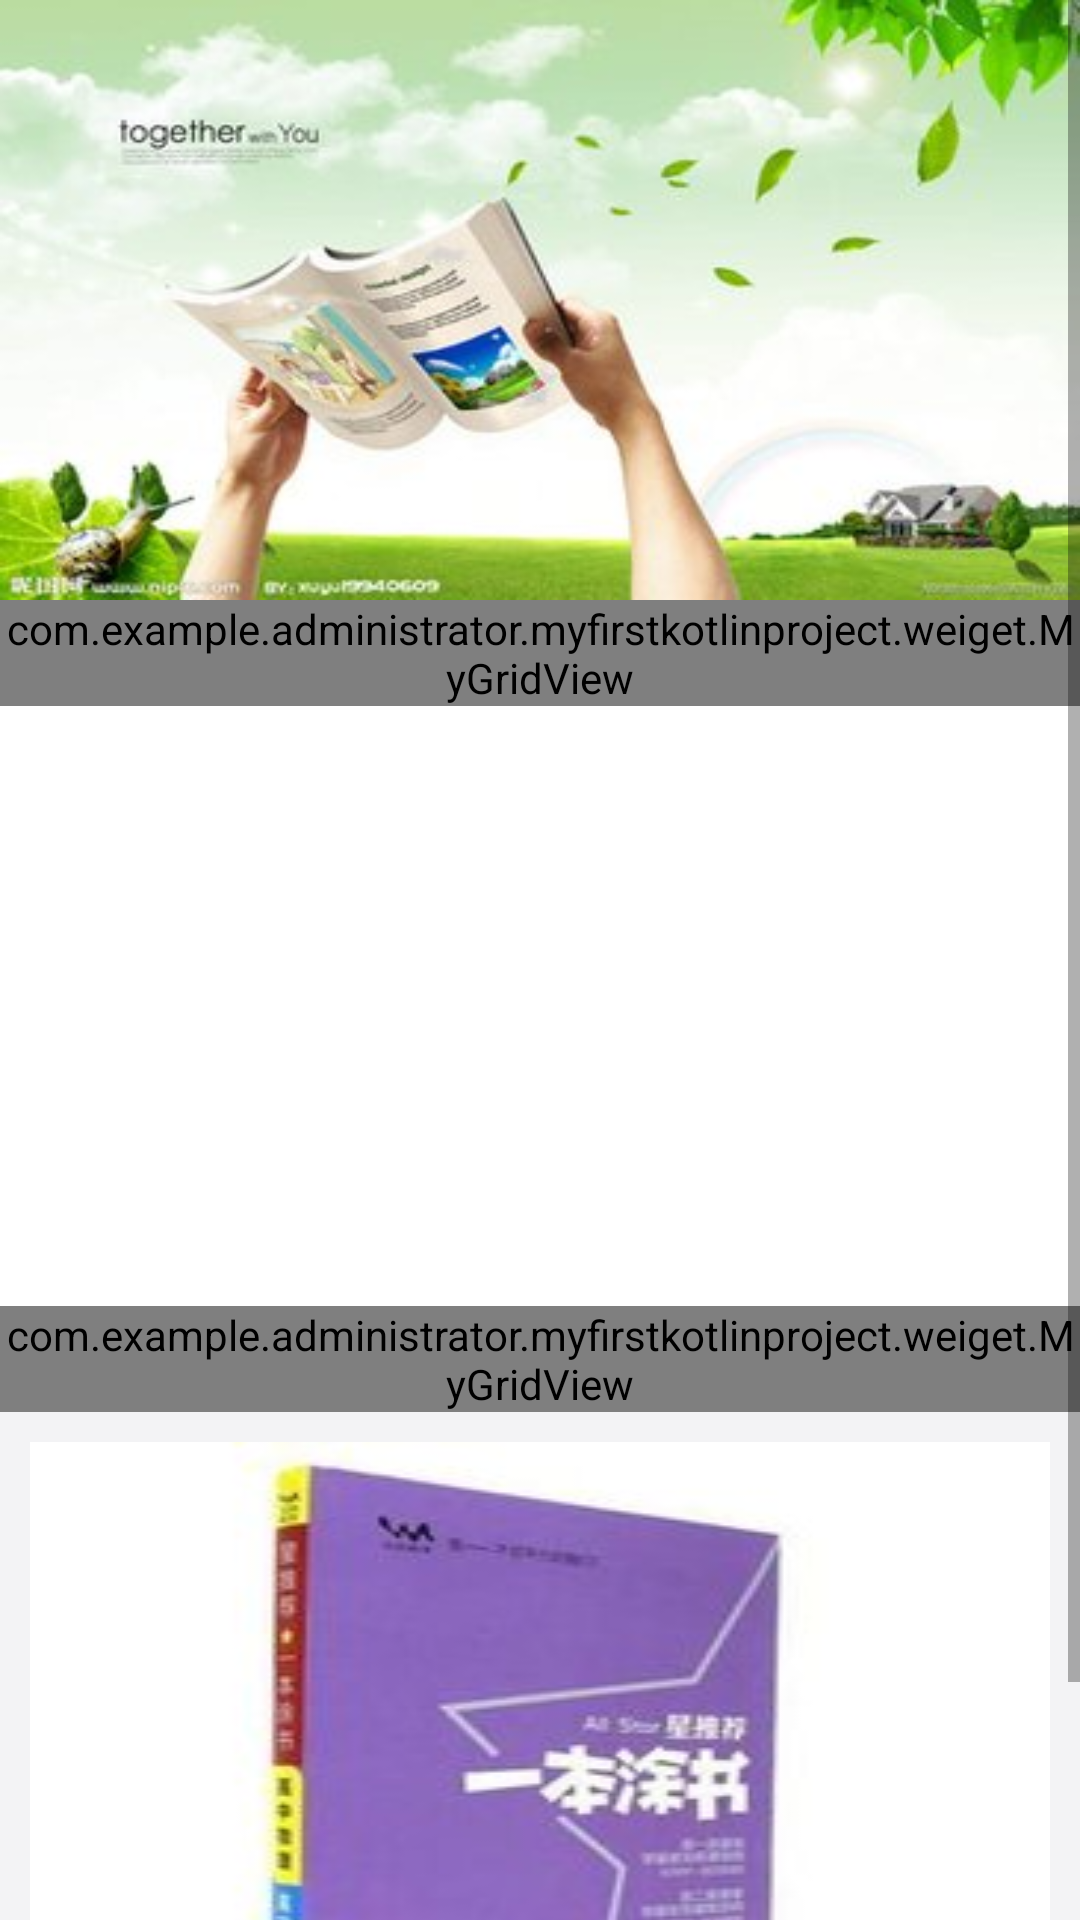

The Android layout XML behind this screen, and the referenced resources:
<!-- AndroidManifest.xml: application theme AppTheme -->
<!-- res/layout/fragment_home.xml -->
<?xml version="1.0" encoding="utf-8"?>
<ScrollView
        android:layout_width="match_parent"
        android:layout_height="match_parent"
        android:background="@color/gray_bg"
        xmlns:android="http://schemas.android.com/apk/res/android">

     <LinearLayout
            android:layout_width="match_parent"
            android:layout_height="match_parent"
            android:orientation="vertical">

        <ImageView
                android:id="@+id/image"
                android:layout_width="match_parent"
                   android:layout_height="200dp"
                   android:background="@drawable/bg"/>
         
        <com.example.administrator.myfirstkotlinproject.weiget.MyGridView
                  android:id="@+id/gridview"
                  android:layout_width="match_parent"
                  android:layout_height="wrap_content"
                  android:numColumns="4"
                  android:verticalSpacing="10dp"
                  android:background="@color/white"
                  android:listSelector="@color/white"
        />

         <TextView android:layout_width="wrap_content"
                   android:layout_height="wrap_content"
                   android:text="购物车"
                   android:id="@+id/text"
                   android:visibility="gone"
         />

         <android.support.v4.view.ViewPager
                 android:id="@+id/viewpager"
                 android:layout_width="match_parent"
                 android:layout_height="200dp"
                 android:background="@color/white"
         />

         <com.example.administrator.myfirstkotlinproject.weiget.MyGridView
                 android:id="@+id/gv_booktype"
                 android:layout_width="match_parent"
                 android:layout_height="wrap_content"
                 android:numColumns="3"
                 android:verticalSpacing="10dp"
                 android:horizontalSpacing="10dp"
                 android:background="@color/white"
                 android:listSelector="@color/white"
         />
         <ImageView android:layout_width="match_parent"
                    android:layout_height="match_parent"
                    android:background="@drawable/recommendbg"
                    android:layout_margin="10dp"


         />
        

    </LinearLayout>
</ScrollView>
<!-- resources referenced by this layout -->
<resources>
  <color name="gray_bg">#F3F3F5</color>
  <color name="white">#ffffff</color>
  <!-- drawable bg: png bitmap (drawable, 17078 bytes) -->
  <!-- drawable recommendbg: png bitmap (drawable, 7195 bytes) -->
  <style name="AppTheme" parent="Theme.AppCompat.Light.DarkActionBar">
          
          <item name="colorPrimary">@color/colorPrimary</item>
          <item name="colorPrimaryDark">@color/colorPrimaryDark</item>
          <item name="colorAccent">@color/colorAccent</item>
      </style>
  <color name="colorPrimary">#008577</color>
  <color name="colorPrimaryDark">#00574B</color>
  <color name="colorAccent">#D81B60</color>
</resources>
